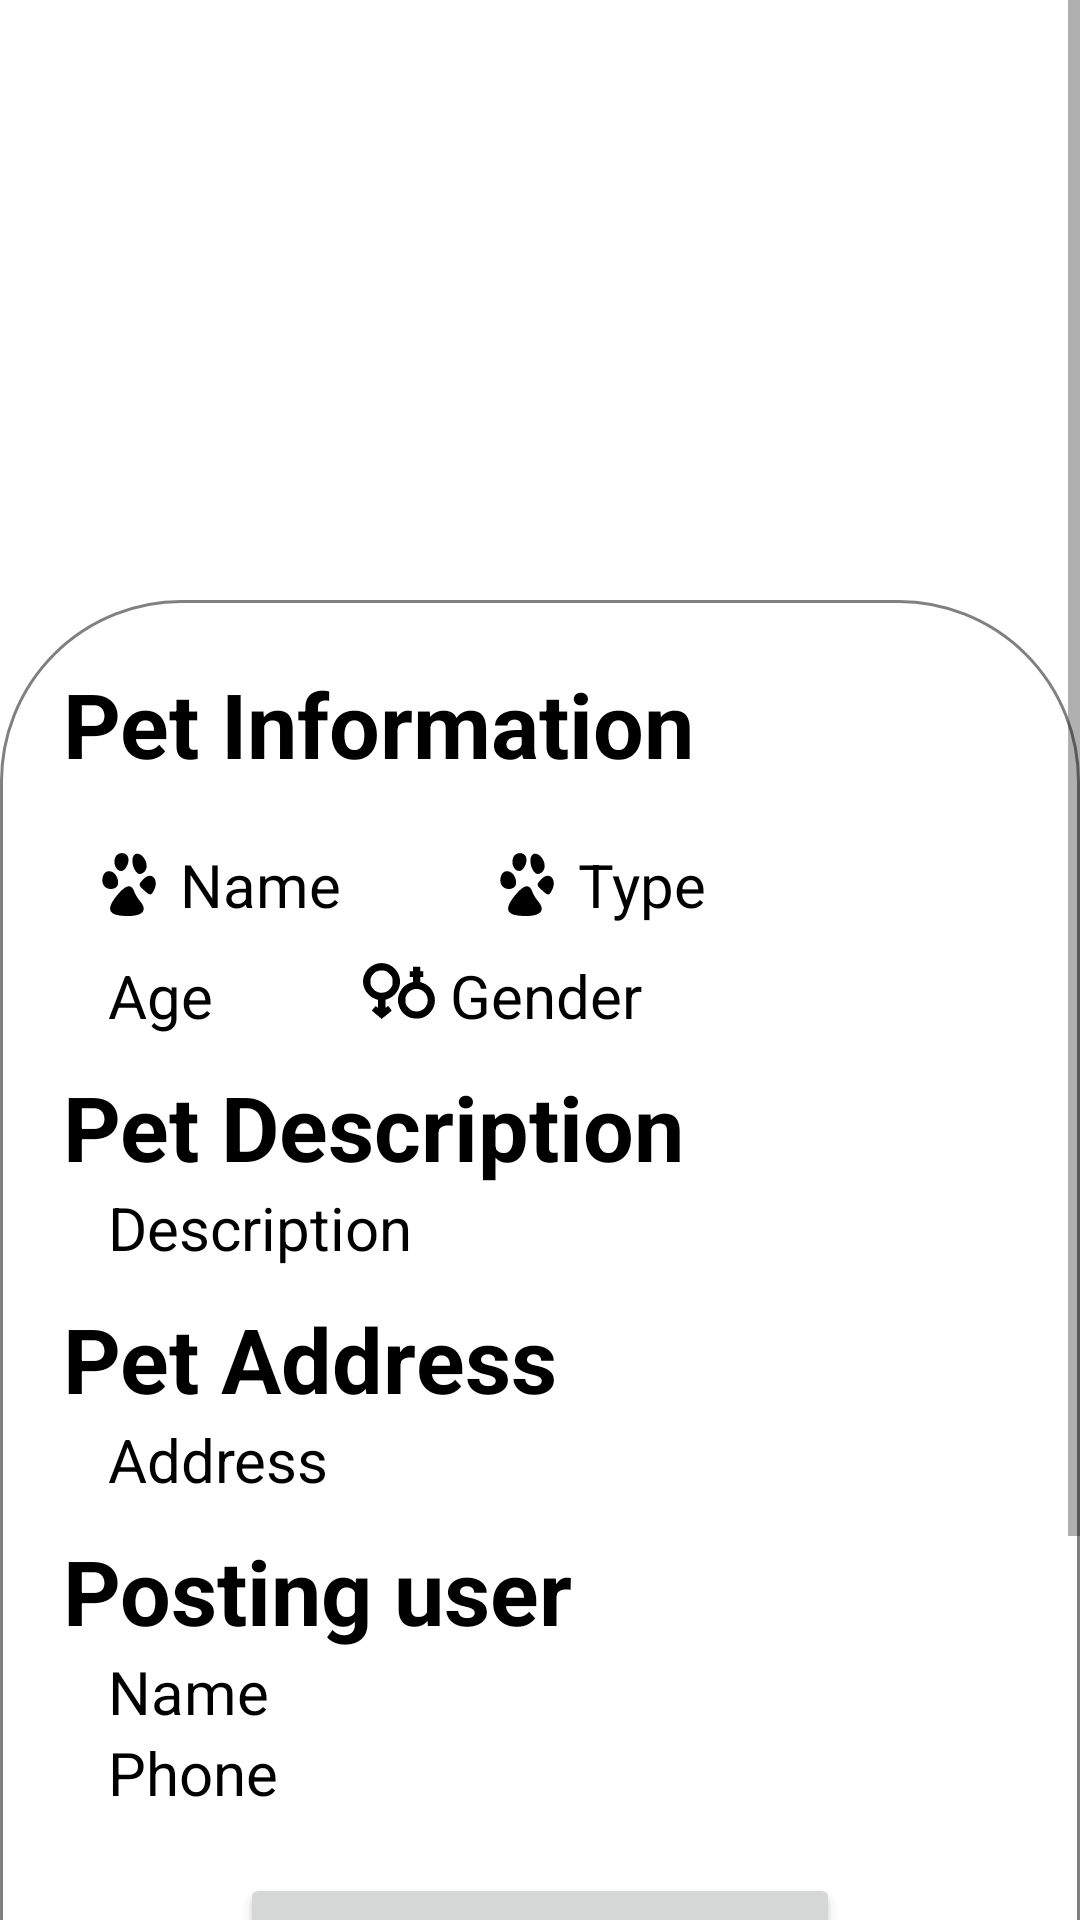

Reconstruct the res/layout file that produces this screen, plus the resources it refers to.
<!-- AndroidManifest.xml: application theme AppTheme -->
<!-- res/layout/activity_details.xml -->
<?xml version="1.0" encoding="utf-8"?>
<ScrollView android:layout_width="match_parent"
    android:layout_height="match_parent"
    xmlns:android="http://schemas.android.com/apk/res/android">
<LinearLayout xmlns:android="http://schemas.android.com/apk/res/android"
    xmlns:app="http://schemas.android.com/apk/res-auto"
    xmlns:tools="http://schemas.android.com/tools"
    android:layout_width="fill_parent"
    android:layout_height="fill_parent"
    tools:context=".Details"
    android:orientation="vertical">
    <ImageView
        android:id="@+id/displayImg"
        android:layout_width="wrap_content"
        android:layout_height="200dp"
        android:layout_gravity="center"
        tools:layout_editor_absoluteX="126dp"
        tools:layout_editor_absoluteY="175dp"
        tools:srcCompat="@tools:sample/avatars" />
    <LinearLayout
        android:layout_width="match_parent"
        android:layout_height="600dp"
        android:orientation="vertical"
        android:background="@drawable/layout_bg"
        >

<TextView
    android:layout_width="match_parent"
    android:layout_height="wrap_content"
    android:text="Pet Information"
    android:textSize="30sp"
    android:textStyle="bold"
    android:textColor="#000"
    android:padding="20dp">

</TextView>
        <LinearLayout
            android:layout_width="match_parent"
            android:layout_height="wrap_content"
            android:orientation="horizontal"
            android:paddingLeft="30dp">
    <ImageView
        android:layout_width="wrap_content"
        android:layout_height="wrap_content"
        android:background="@drawable/ic_icons8_dog_paw_24"></ImageView>

            <TextView
                android:id="@+id/displayName"
                android:layout_width="wrap_content"
                android:layout_height="wrap_content"
                android:paddingLeft="5dp"
                android:text="Name"
                android:textColor="#000"
                android:textSize="20sp">

            </TextView>
            <ImageView
                android:layout_width="wrap_content"
                android:layout_height="wrap_content"
                android:layout_marginLeft="50dp"
                android:background="@drawable/ic_icons8_dog_paw_24"></ImageView>
            <TextView
                android:id="@+id/type"
                android:layout_width="wrap_content"
                android:layout_height="wrap_content"
                android:textColor="#000"
                android:text="Type"
                android:paddingLeft="5dp"
                android:textSize="20sp">

            </TextView>
        </LinearLayout>
        <LinearLayout
            android:layout_width="match_parent"
            android:layout_height="wrap_content"
            android:orientation="horizontal"
            android:paddingLeft="30dp"
            android:layout_marginTop="10dp">

            <ImageView
                android:layout_width="wrap_content"
                android:layout_height="wrap_content"
                android:background="@drawable/ic_baseline_cake_24"
                ></ImageView>

        <TextView
            android:id="@+id/age"
            android:layout_width="wrap_content"
            android:layout_height="wrap_content"
            android:text="Age"
            android:paddingLeft="5dp"
            android:textColor="#000"
            android:textSize="20sp"></TextView>

            <ImageView
                android:layout_width="wrap_content"
                android:layout_height="wrap_content"
                android:background="@drawable/ic_icons8_gender_50"
                android:layout_marginLeft="50dp"
                ></ImageView>

            <TextView
                android:id="@+id/gender"
                android:layout_width="wrap_content"
                android:layout_height="wrap_content"
                android:text="Gender"
                android:textColor="#000"
                android:paddingLeft="5dp"
                android:textSize="20sp"></TextView>

        </LinearLayout>

        <TextView
            android:layout_width="match_parent"
            android:layout_height="wrap_content"
            android:text="Pet Description"
            android:textSize="30sp"
            android:textStyle="bold"
            android:textColor="#000"
            android:paddingTop="10dp"
            android:paddingLeft="20dp">

        </TextView>

        <LinearLayout
        android:layout_width="match_parent"
        android:layout_height="wrap_content"
        android:orientation="vertical"
        android:paddingLeft="30dp">
        <TextView
            android:id="@+id/displayDesc"
            android:layout_width="wrap_content"
            android:layout_height="wrap_content"
            android:text="Description"
            android:paddingLeft="5dp"
            android:textColor="#000"
            android:textSize="20sp"></TextView>
    </LinearLayout>

        <TextView
            android:layout_width="match_parent"
            android:layout_height="wrap_content"
            android:text="Pet Address"
            android:textSize="30sp"
            android:textStyle="bold"
            android:textColor="#000"
            android:paddingTop="10dp"
            android:paddingLeft="20dp"
            >

        </TextView>

        <LinearLayout
            android:layout_width="match_parent"
            android:layout_height="wrap_content"
            android:orientation="vertical"
            android:paddingLeft="30dp"
            >
            <TextView
                android:id="@+id/address"
                android:layout_width="wrap_content"
                android:layout_height="wrap_content"
                android:text="Address"
                android:paddingLeft="5dp"
                android:textColor="#000"
                android:textSize="20sp"></TextView>
        </LinearLayout>

        <TextView
            android:layout_width="match_parent"
            android:layout_height="wrap_content"
            android:text="Posting user"
            android:textSize="30sp"
            android:textStyle="bold"
            android:textColor="#000"
            android:paddingLeft="20dp"
            android:paddingTop="10dp">

        </TextView>

        <LinearLayout
            android:layout_width="match_parent"
            android:layout_height="wrap_content"
            android:orientation="vertical"
            android:paddingLeft="30dp">
            <TextView
                android:id="@+id/userName"
                android:layout_width="wrap_content"
                android:layout_height="wrap_content"
                android:text="Name"
                android:paddingLeft="5dp"
                android:textColor="#000"
                android:textSize="20sp"></TextView>
            <TextView
                android:id="@+id/userphone"
                android:layout_width="wrap_content"
                android:layout_height="wrap_content"
                android:text="Phone"
                android:paddingLeft="5dp"
                android:textColor="#000"
                android:textSize="20sp"></TextView>
        </LinearLayout>


    <Button
        android:id="@+id/btn"
        android:layout_gravity="center"
        android:layout_width="200dp"
        android:layout_height="wrap_content"
        android:layout_marginTop="20dp"
        android:text="View Map"></Button>
    </LinearLayout>
</LinearLayout>
</ScrollView>
<!-- resources referenced by this layout -->
<resources>
  <!-- drawable ic_icons8_dog_paw_24 (drawable) -->
  <vector xmlns:android="http://schemas.android.com/apk/res/android"
      android:width="24dp"
      android:height="24dp"
      android:viewportWidth="24"
      android:viewportHeight="24">
    <path
        android:pathData="M7.4,4.5c-0.8,2.1 0.3,4.5 2,4.5 1.6,-0 3.1,-3.4 2.1,-5 -0.9,-1.5 -3.5,-1.2 -4.1,0.5z"
        android:fillColor="#000000"
        android:strokeColor="#00000000"/>
    <path
        android:pathData="M13.5,4c-1.1,1.7 0.4,6 2.1,6 0.8,-0 1.7,-0.7 2.1,-1.6 1.1,-2.9 -2.7,-6.9 -4.2,-4.4z"
        android:fillColor="#000000"
        android:strokeColor="#00000000"/>
    <path
        android:pathData="M3.4,10.5c-0.9,2.3 0.3,4.5 2.5,4.5 2.3,-0 3.2,-1.8 1.9,-4.3 -1.1,-2.1 -3.7,-2.2 -4.4,-0.2z"
        android:fillColor="#000000"
        android:strokeColor="#00000000"/>
    <path
        android:pathData="M16.6,11.9c-1.5,1.6 -1.5,1.9 0.5,3.6 1.7,1.6 2.2,1.7 2.9,0.5 2.5,-3.9 -0.5,-7.4 -3.4,-4.1z"
        android:fillColor="#000000"
        android:strokeColor="#00000000"/>
    <path
        android:pathData="M7.7,17.5c-3.6,4.6 -2.4,6.5 4,6.5 4.9,-0 6.5,-1.9 4.1,-4.8 -0.8,-0.9 -1.8,-2.5 -2.1,-3.5 -1,-2.6 -2.9,-2.1 -6,1.8z"
        android:fillColor="#000000"
        android:strokeColor="#00000000"/>
  </vector>
  <!-- drawable layout_bg (drawable) -->
  <?xml version="1.0" encoding="utf-8"?>
  <shape xmlns:android="http://schemas.android.com/apk/res/android">
      <solid android:color="#ffffffff"/>
  
      <stroke android:width="1dp"
          android:color="#808080"
          />
  
      <padding android:left="1dp"
          android:top="1dp"
          android:right="1dp"
          android:bottom="1dp"
          />
  
      <corners android:bottomRightRadius="7dp" android:bottomLeftRadius="7dp"
          android:topLeftRadius="60dp" android:topRightRadius="60dp"/>
  </shape>
  <style name="AppTheme" parent="Theme.MaterialComponents.Light.NoActionBar">
          
          <item name="colorPrimary">@color/colorPrimary</item>
          <item name="colorPrimaryDark">@color/colorPrimaryDark</item>
          <item name="colorAccent">@color/colorAccent</item>
          <item name="colorPrimaryVariant">@color/colorBlue</item>
      </style>
  <color name="colorPrimary">#6200EE</color>
  <color name="colorPrimaryDark">#3700B3</color>
  <color name="colorAccent">#03DAC5</color>
  <color name="colorBlue">#8b3efe</color>
</resources>
